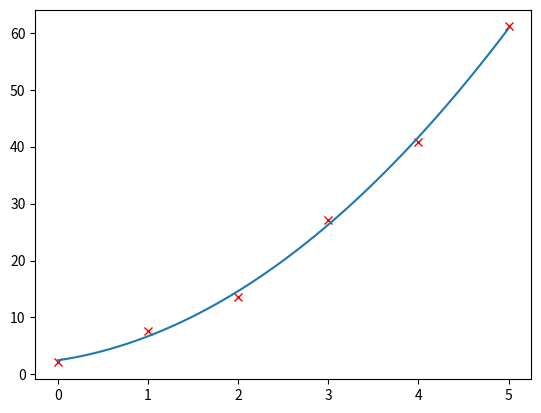

This chart was generated by the following Python code:
"""
Regresión Polinomial

En este metodo la relación existente entre la variable x y y se representa como un polinomio
de grado n en x. Con este método se puede construir un modelo estádistico que describe
el impacto de un solo factor en x con una avariable dependiente y. 

"""

#Regresion polinominal
import matplotlib.pyplot as plt
import numpy as np

def createMatrix(m,n,v):
    C = []
    for i in range(m):
        C.append([v]*n)
    return C

def getDimensions(A):
    return (len(A),len(A[0]))

def copyMatrix(B):
    m,n = getDimensions(B)
    A = createMatrix(m,n,0)
    for i in range(m):
        for j in range(n):
            A[i][j] = B[i][j]
    return A

def sumaMatrix(A,B):
    Am,An = getDimensions(A)
    Bm,Bn = getDimensions(B)
    if Am != Bm or An != Bn:
        print("Error las dimensiones deben ser iguales")
        return []
    C = createMatrix(Am,An,0)
    for i in range(Am):
        for j in range(An):
            C[i][j] = A[i][j] + B[i][j]
    return C

def restaMatrix(A,B):
    Am,An = getDimensions(A)
    Bm,Bn = getDimensions(B)
    if Am != Bm or An != Bn:
        print("Error las dimensiones deben ser iguales")
        return []
    C = createMatrix(Am,An,0)
    for i in range(Am):
        for j in range(An):
            C[i][j] = A[i][j] - B[i][j]
    return C

def multMatrix(A,B):
    Am,An = getDimensions(A)
    Bm,Bn = getDimensions(B)
    if An != Bm:
        print("Error las dimensiones deben ser conformable")
        return []
    C = createMatrix(Am,Bn,0)
    for i in range(Am):
        for j in range(Bn):
            for k in range(An):
                    C[i][j] += A[i][k] * B[k][j]
    return C

def getAdyacente(A,r,c):
    Am,An = getDimensions(A)
    C = createMatrix(Am-1,An-1,0)
    for i in range(Am):
        if i == r:
            continue
        for j in range(An):
            if j == c:
                continue
            ci = 0
            cj = 0
            if(i < r):
                ci = i
            else:
                ci = i - 1
            if(j < c):
                cj = j
            else:
                cj = j - 1
            C[ci][cj] = A[i][j]
    return C

def detMatrix(A):
    m,n = getDimensions(A)
    if m != n:
        print("La matriz no es cuadrada")
        return []
    if m == 1:
        return A[0][0]
    if m == 2:
        return A[0][0]*A[1][1] - A[1][0]*A[0][1]
    det = 0
    for j in range(m):
        det += ((-1)**j)*A[0][j]*detMatrix(getAdyacente(A,0,j))
    return det


def getMatrizTranspuesta(A):
    m,n = getDimensions(A)
    C = createMatrix(n,m,0)
    for i in range(m):
        for j in range(n):
            C[j][i] = A[i][j]
    return C

def getMatrizAdjunta(A):
    m,n = getDimensions(A)
    if m != n:
        print("La matriz no es cuadrada")
        return []
    C = createMatrix(m,n,0)
    for i in range(m):
        for j in range(n):
            C[i][j] = ((-1)**(i+j))*detMatrix(getAdyacente(A,i,j))
    return C

def getMatrizInversa(A):
    m,n = getDimensions(A)
    if m != n:
        print("La matriz no es cuadrada")
        return []
    detA = detMatrix(A)
    if detA == 0:
        print("La matriz no tiene inversa")
        return []
    At = getMatrizTranspuesta(A)
    adjA = getMatrizAdjunta(At)
    invDetA = 1/detA
    C = createMatrix(m,n,0)
    for i in range(m):
        for j in range(n):
            C[i][j] = invDetA * adjA[i][j]
    return C


x = [0,1,2,3,4,5]
y = [2.1,7.7,13.6,27.2,40.9,61.1]
plt.plot(x,y,'rx')


def regPolinominal(grado,x,y):
    grado += 1
    A = createMatrix(grado,grado,0)
    for i in range(grado):
        for j in range(grado):
            A[i][j] = sum ( xi ** (i+j) for xi in x)
    C = createMatrix(grado,1,0)
    for i in range(grado):
        C[i][0] = sum ((xi**(i))*yi  for xi,yi in zip(x,y))
    invA = getMatrizInversa(A)
    return multMatrix(invA, C)

def evalPolinomio(coef,x):
    y = []
    coef = np.asarray(coef)
    for i in range(len(x)):
        y.append(0)
        for c in range(len(coef)):
            y[i] += (x[i]**c) * coef[c]
    return y

coef = regPolinominal(2,x,y)
print("coeficientes",coef)
x2 = np.linspace(0, 5, 100)
y2 = evalPolinomio(coef,x2)
plt.plot(x2,y2)
plt.show()